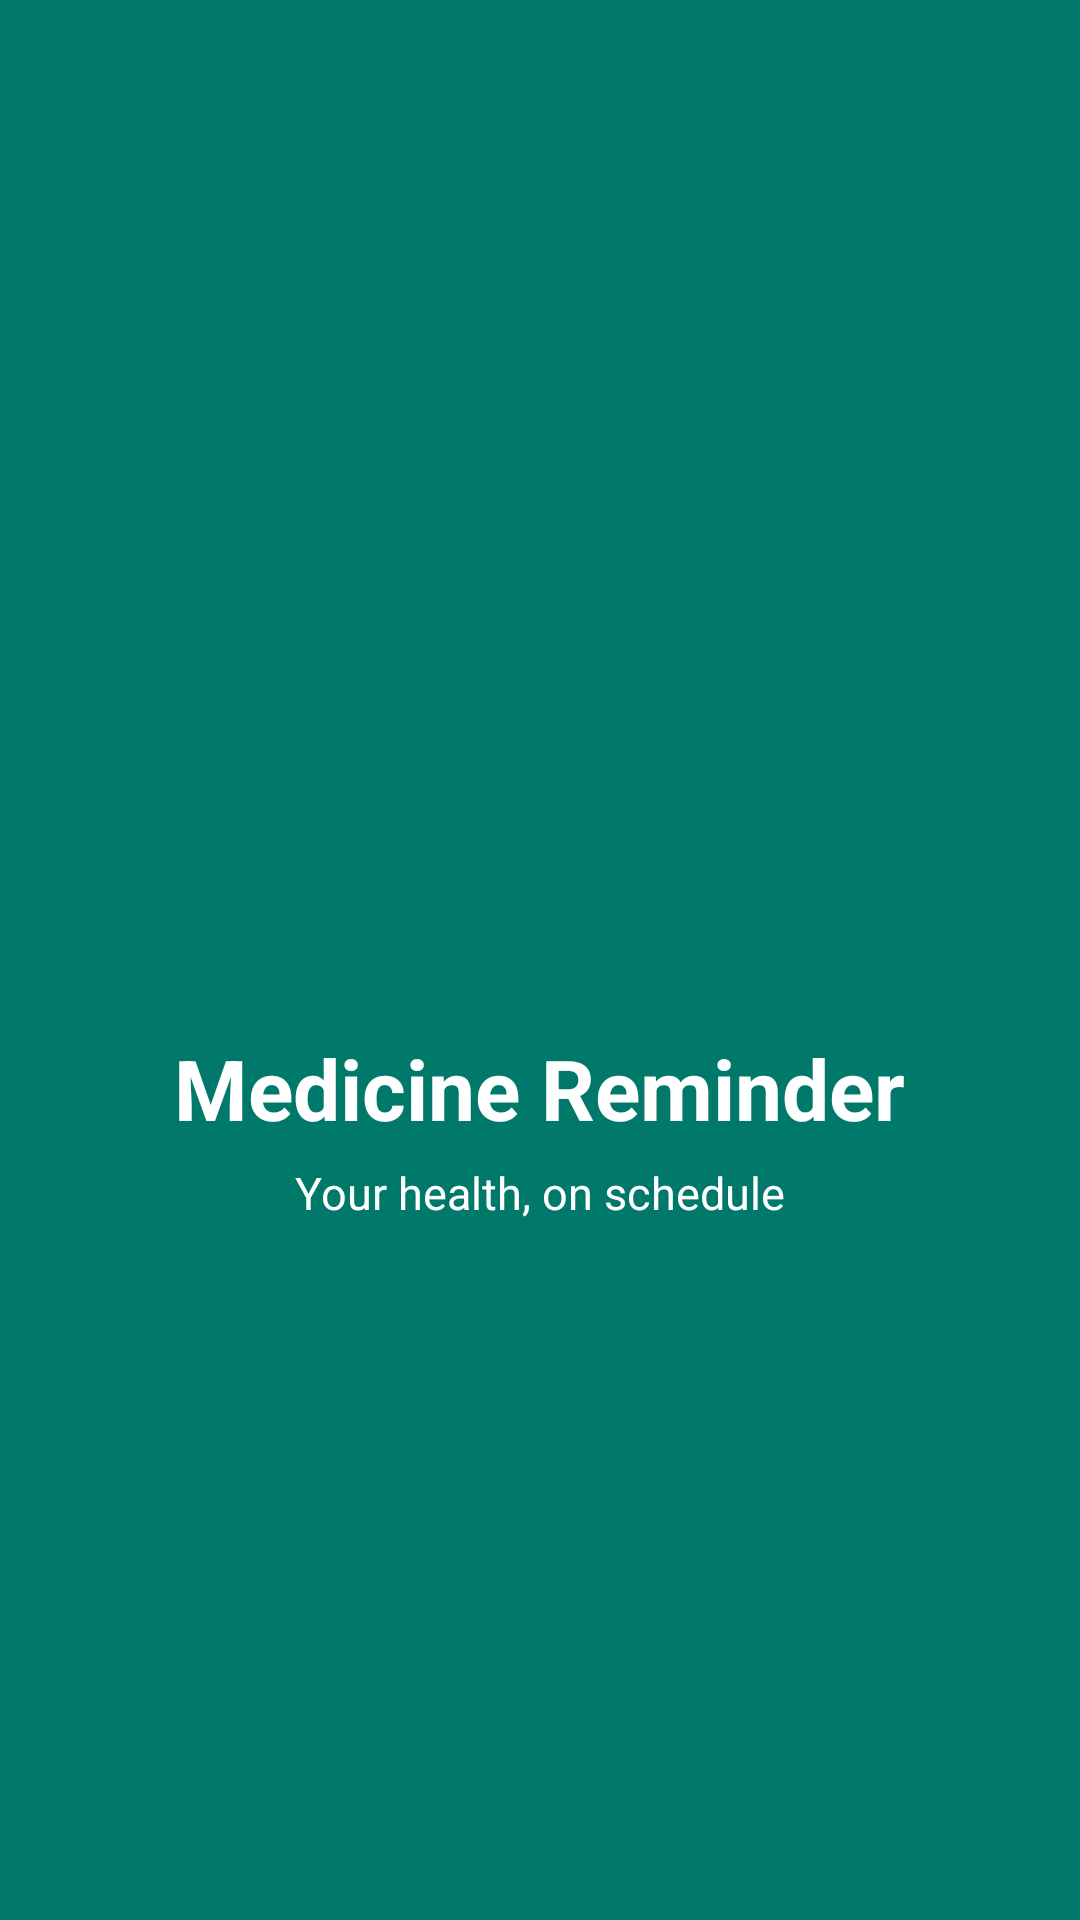

Write the Android layout XML for this screen, with the resource values it uses.
<!-- AndroidManifest.xml: activity theme Theme.MedicineApp.Splash -->
<!-- res/layout/activity_splash.xml -->
<?xml version="1.0" encoding="utf-8"?>
<LinearLayout xmlns:android="http://schemas.android.com/apk/res/android" xmlns:app="http://schemas.android.com/apk/res-auto"
    android:layout_width="match_parent"
    android:layout_height="match_parent"
    android:background="@color/primary"
    android:gravity="center"
    android:orientation="vertical">

    <ImageView
        android:layout_width="96dp"
        android:layout_height="96dp"
        android:contentDescription="@string/app_name"
        android:src="@drawable/ic_medicine" />

    <TextView
        android:layout_width="wrap_content"
        android:layout_height="wrap_content"
        android:layout_marginTop="16dp"
        android:text="@string/app_name"
        android:textColor="@color/white"
        android:textSize="28sp"
        android:textStyle="bold" />

    <TextView
        android:layout_width="wrap_content"
        android:layout_height="wrap_content"
        android:layout_marginTop="6dp"
        android:text="@string/tagline"
        android:textColor="@color/white"
        android:textSize="15sp" />
</LinearLayout>
<!-- resources referenced by this layout -->
<resources>
  <color name="primary">#00796B</color>
  <color name="white">#FFFFFF</color>
  <string name="app_name">Medicine Reminder</string>
  <string name="tagline">Your health, on schedule</string>
  <style name="Theme.MedicineApp.Splash">
          <item name="windowActionBar">false</item>
          <item name="windowNoTitle">true</item>
      </style>
</resources>
